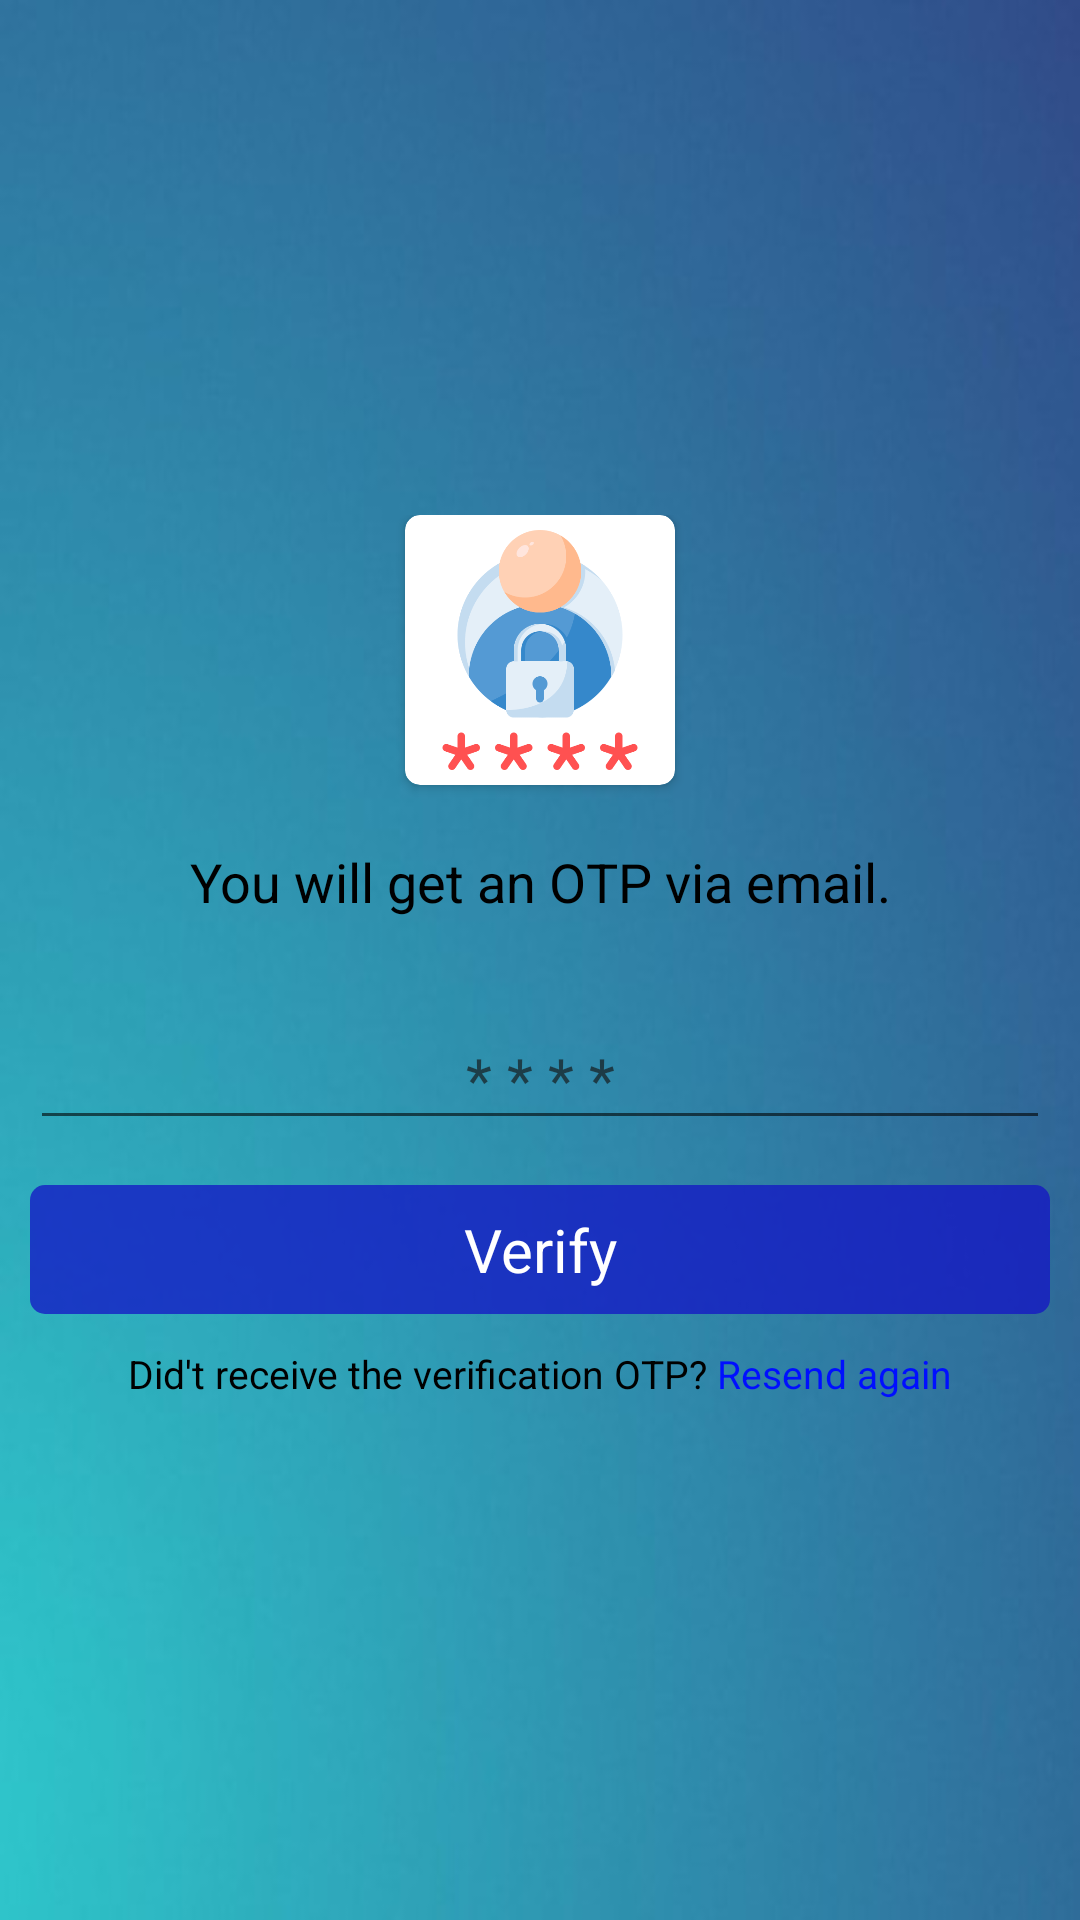

Here is an Android app screen rendered from its layout file. Give the layout XML and the strings, colors and styles it references.
<!-- AndroidManifest.xml: application theme Theme.Money365 -->
<!-- res/layout/activity_verification.xml -->
<?xml version="1.0" encoding="utf-8"?>
<LinearLayout xmlns:android="http://schemas.android.com/apk/res/android"
    xmlns:app="http://schemas.android.com/apk/res-auto"
    xmlns:tools="http://schemas.android.com/tools"
    android:layout_width="match_parent"
    android:layout_height="match_parent"
    android:background="@drawable/background_all"
    android:gravity="center"
    android:orientation="vertical"
    tools:context=".resetpasword.Verification">

    <LinearLayout
        android:layout_width="match_parent"
        android:layout_height="wrap_content"
        android:layout_margin="10dp"
        android:gravity="center"
        android:orientation="vertical">

        <androidx.cardview.widget.CardView
            android:layout_width="90dp"
            android:layout_height="90dp"
            android:layout_marginBottom="20dp"
            app:cardCornerRadius="5dp">

            <ImageView
                android:layout_width="80dp"
                android:layout_height="80dp"
                android:layout_gravity="center"
                android:background="@drawable/login" />

        </androidx.cardview.widget.CardView>

        <TextView
            android:id="@+id/otp_notice"
            android:layout_width="match_parent"
            android:layout_height="wrap_content"
            android:layout_marginBottom="30dp"
            android:gravity="center"
            android:textColor="@color/black"
            android:text="@string/you_will_get_an_otp_via_email"
            android:textSize="18sp" />

        <EditText
            android:id="@+id/otp_edit"
            android:gravity="center"
            android:textSize="20sp"
            android:textColor="@color/black"
            android:hint="* * * *"
            android:textColorHint="#AA151515"
            android:layout_width="match_parent"
            android:layout_height="wrap_content"/>

        <TextView
            android:onClick="verify"
            android:layout_width="match_parent"
            android:layout_height="wrap_content"
            android:textSize="20sp"
            android:gravity="center"
            android:text="Verify"
            android:padding="8dp"
            android:textColor="@color/white"
            android:background="@drawable/button_round"
            android:layout_marginTop="15dp"/>

        <LinearLayout
            android:onClick="otp_resent"
            android:layout_marginTop="10dp"
            android:orientation="horizontal"
            android:gravity="center"
            android:layout_width="match_parent"
            android:layout_height="20dp">

            <TextView
                android:layout_width="wrap_content"
                android:layout_height="wrap_content"
                android:textSize="13sp"
                android:textColor="@color/black"
                android:gravity="center"
                android:text="Did't receive the verification OTP?"/>

            <TextView
                android:layout_width="wrap_content"
                android:layout_height="wrap_content"
                android:gravity="center"
                android:text=" Resend again"
                android:textColor="#000FFF"
                android:textSize="13sp" />

        </LinearLayout>
    </LinearLayout>


</LinearLayout>
<!-- resources referenced by this layout -->
<resources>
  <color name="black">#FF000000</color>
  <color name="white">#FFFFFFFF</color>
  <!-- drawable background_all: jpg bitmap (drawable, 34515 bytes) -->
  <!-- drawable button_round (drawable) -->
  <?xml version="1.0" encoding="utf-8"?>
  <shape xmlns:android="http://schemas.android.com/apk/res/android"
      android:shape="rectangle">
      <solid android:color="@color/button_color"/>
      <corners  android:radius="5dp"/>
  
  </shape>
  <!-- drawable login: png bitmap (drawable, 33342 bytes) -->
  <string name="you_will_get_an_otp_via_email">You will get an OTP via email.</string>
  <style name="Theme.Money365" parent="Theme.MaterialComponents.DayNight.DarkActionBar">
          
          <item name="colorPrimary">@color/purple_500</item>
          <item name="colorPrimaryVariant">@color/purple_700</item>
          <item name="colorOnPrimary">@color/white</item>
          
          <item name="colorSecondary">@color/teal_200</item>
          <item name="colorSecondaryVariant">@color/teal_700</item>
          <item name="colorOnSecondary">@color/black</item>
          
          <item name="android:statusBarColor" tools:targetApi="l">?attr/colorPrimaryVariant</item>
          
      </style>
  <color name="button_color">#BF1313C6</color>
  <color name="purple_500">#FF6200EE</color>
  <color name="purple_700">#FF3700B3</color>
  <color name="teal_200">#FF03DAC5</color>
  <color name="teal_700">#FF018786</color>
</resources>
